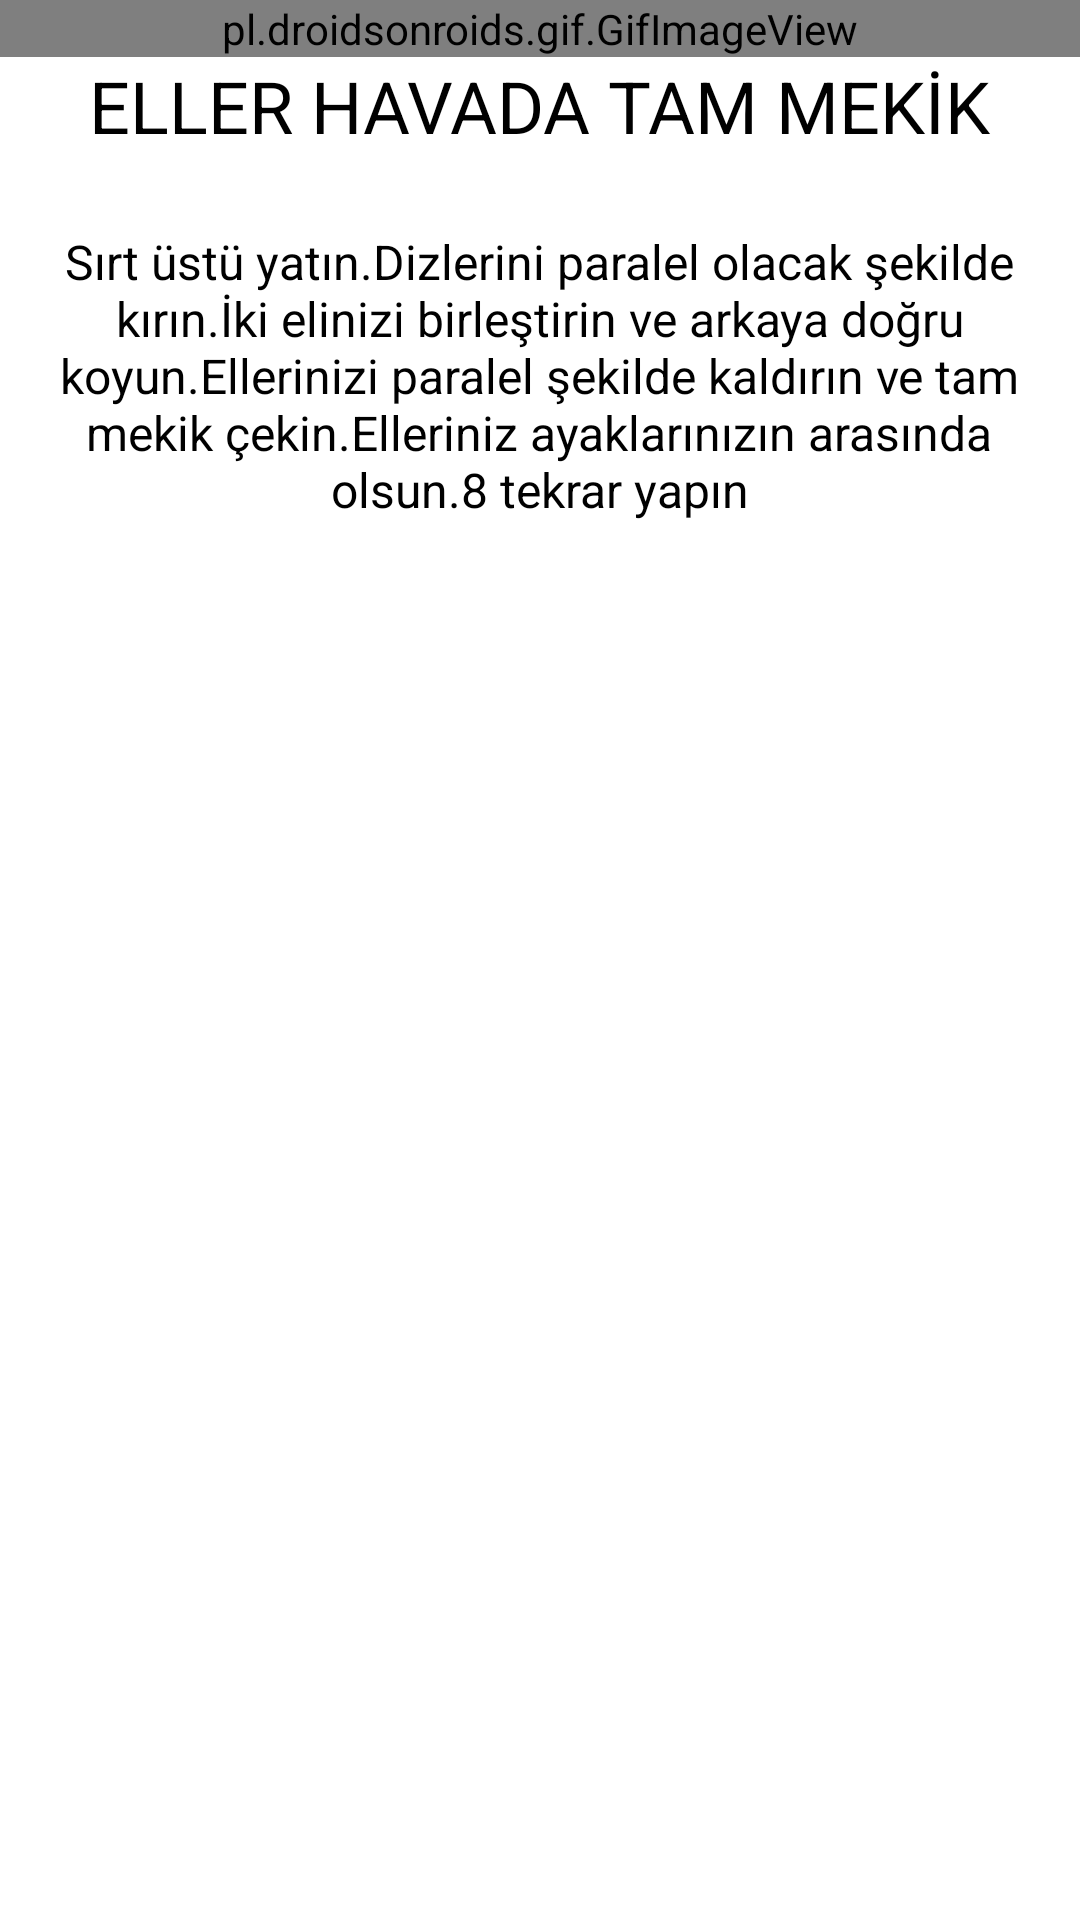

Produce the Android XML layout that renders to this screen, including the resource entries it uses.
<!-- AndroidManifest.xml: application theme Theme.Yanındayım -->
<!-- res/layout/activity_ellerhavadatammekik.xml -->
<?xml version="1.0" encoding="utf-8"?>
<LinearLayout xmlns:android="http://schemas.android.com/apk/res/android"
    xmlns:app="http://schemas.android.com/apk/res-auto"
    xmlns:tools="http://schemas.android.com/tools"
    android:layout_width="match_parent"
    android:layout_height="match_parent"
    android:orientation="vertical"
    tools:context=".ellerhavadatammekik">

    <pl.droidsonroids.gif.GifImageView
        android:id="@+id/gifEllerHavadaTamImageId"
        android:layout_width="match_parent"
        android:layout_height="wrap_content"
        android:src="@drawable/ellerhavadatammekik"/>

    <TextView
        android:id="@+id/textEllerHavadaBaslikId"
        android:layout_width="wrap_content"
        android:layout_height="wrap_content"
        android:layout_gravity="center"
        android:text="ELLER HAVADA TAM MEKİK"
        android:textColor="#000000"
        android:textSize="24sp" />

    <TextView
        android:id="@+id/textEllerHavadaAciklamaId"
        android:layout_width="331dp"
        android:layout_height="118dp"
        android:layout_marginTop="15dp"
        android:gravity="center"
        android:layout_gravity="center"
        android:text="Sırt üstü yatın.Dizlerini paralel olacak şekilde kırın.İki elinizi birleştirin ve arkaya doğru koyun.Ellerinizi paralel şekilde kaldırın ve tam mekik çekin.Elleriniz ayaklarınızın arasında olsun.8 tekrar yapın"
        android:textColor="#000000"
        android:textSize="16sp" />
</LinearLayout>
<!-- resources referenced by this layout -->
<resources>
  <!-- drawable ellerhavadatammekik: gif bitmap (drawable, 446164 bytes) -->
  <style name="Theme.Yanındayım" parent="Theme.MaterialComponents.DayNight.DarkActionBar">
          
          <item name="colorPrimary">@color/purple_500</item>
          <item name="colorPrimaryVariant">@color/purple_700</item>
          <item name="colorOnPrimary">@color/white</item>
          
          <item name="colorSecondary">@color/teal_200</item>
          <item name="colorSecondaryVariant">@color/teal_700</item>
          <item name="colorOnSecondary">@color/black</item>
          
          <item name="android:statusBarColor" tools:targetApi="l">?attr/colorPrimaryVariant</item>
          
      </style>
  <color name="purple_500">#FF6200EE</color>
  <color name="purple_700">#FF3700B3</color>
  <color name="white">#FFFFFFFF</color>
  <color name="teal_200">#FF03DAC5</color>
  <color name="teal_700">#FF018786</color>
  <color name="black">#FF000000</color>
</resources>
